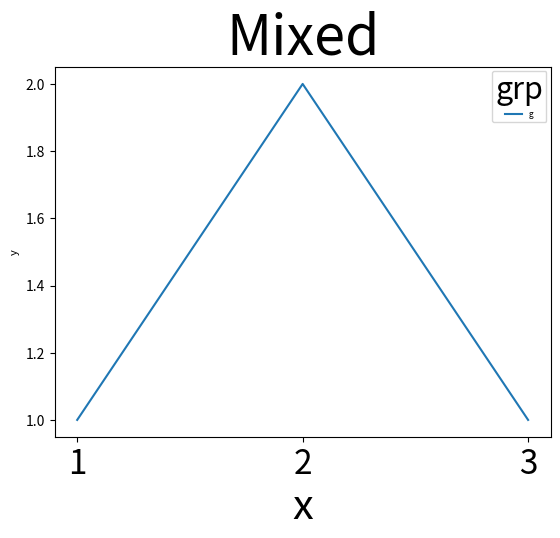

Recreate this plot in Python.
import matplotlib.pyplot as plt

fig, ax = plt.subplots(figsize=(6.4, 4.8))
ax.plot([1, 2, 3], [1, 2, 1], label="g")
ax.set_xlabel("x", fontsize=30)
ax.set_ylabel("y", fontsize=8)
ax.tick_params(axis="x", labelsize=24)
ax.set_title("Mixed", fontsize=40)
ax.legend(fontsize=6, title="grp", title_fontsize=22)
fig.savefig("mixed.png")
